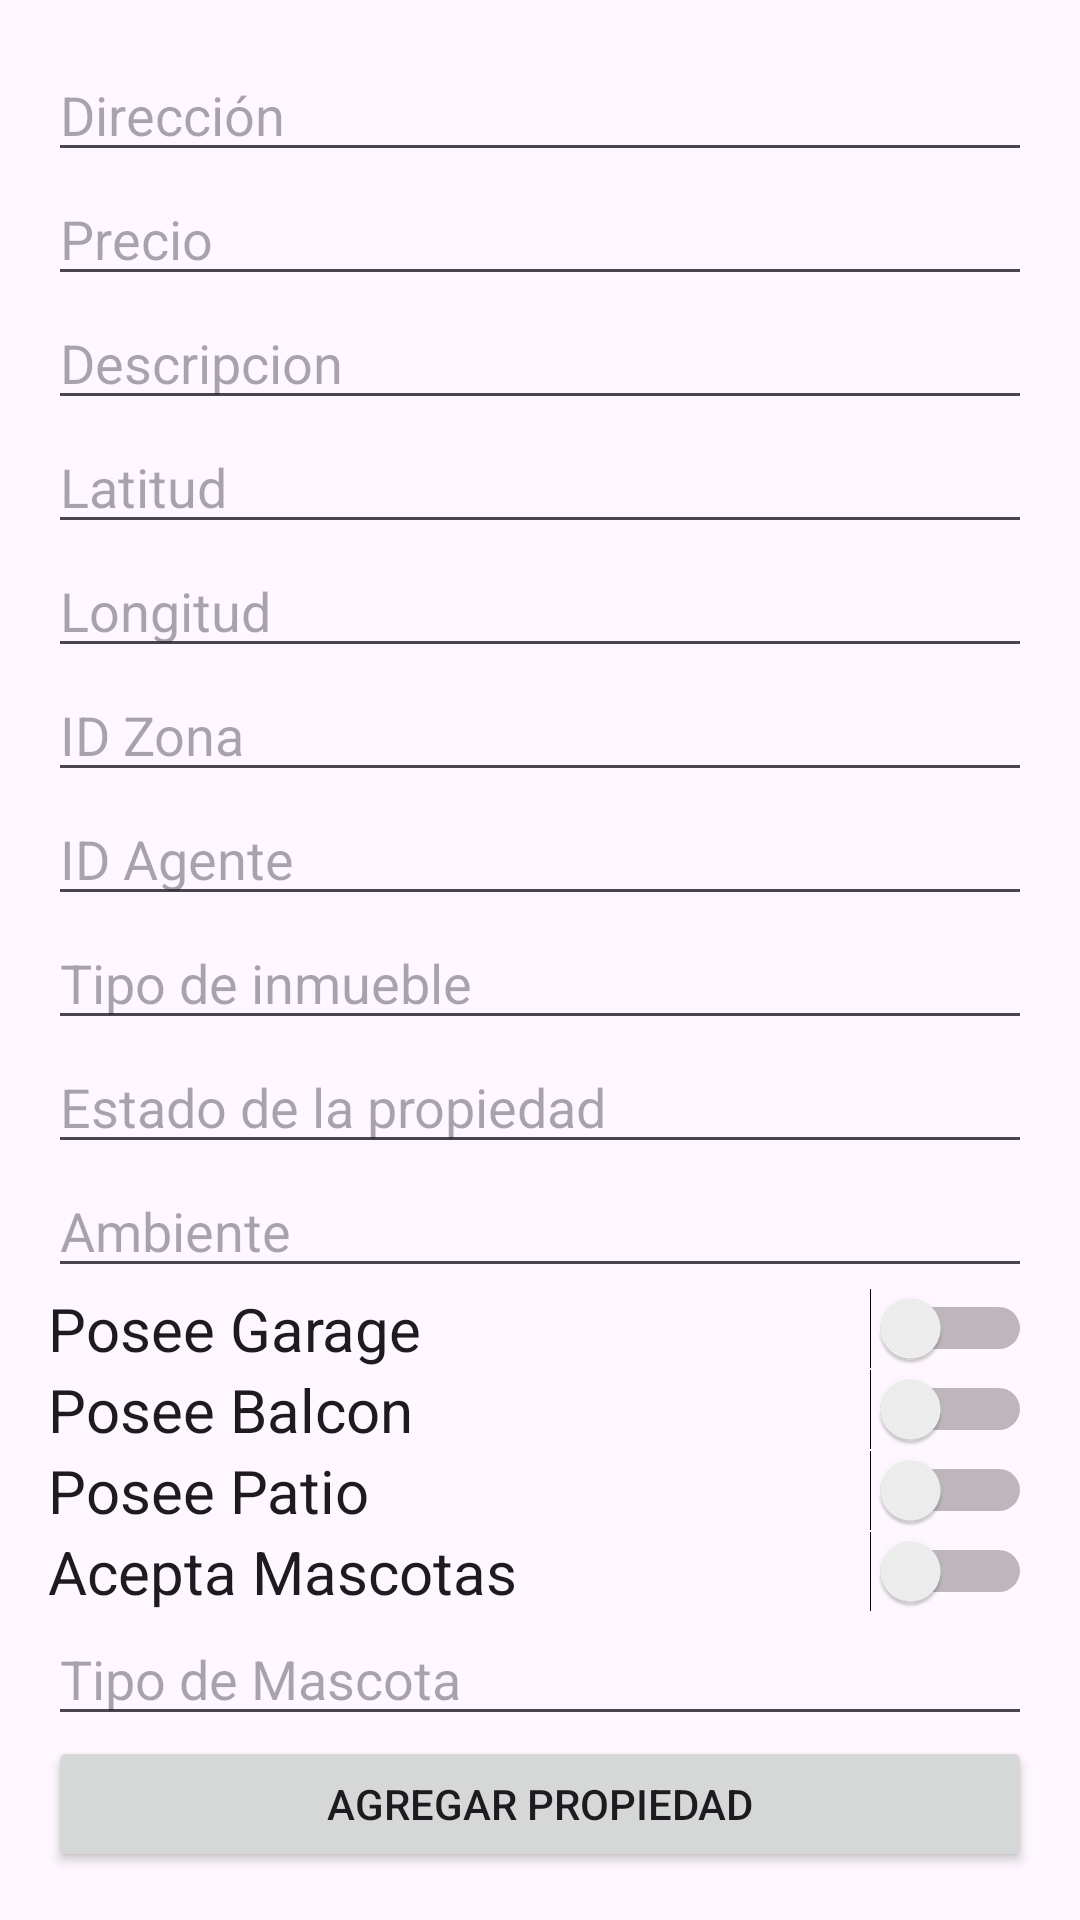

Reconstruct the res/layout file that produces this screen, plus the resources it refers to.
<!-- AndroidManifest.xml: application theme Theme.Tpcrud -->
<!-- res/layout/activity_main.xml -->
<?xml version="1.0" encoding="utf-8"?>
<LinearLayout
    xmlns:android="http://schemas.android.com/apk/res/android"
    android:orientation="vertical"
    android:padding="16dp"
    android:layout_width="match_parent"
    android:layout_height="match_parent">
    <EditText
        android:id="@+id/txtDireccion"
        android:hint="Dirección"
        android:layout_width="match_parent"
        android:layout_height="wrap_content"/>
    <EditText
        android:id="@+id/txtPrecio"
        android:hint="Precio"
        android:inputType="numberDecimal"
        android:layout_width="match_parent"
        android:layout_height="wrap_content"/>
    <EditText
        android:id="@+id/txtDescripcion"
        android:hint="Descripcion"
        android:layout_width="match_parent"
        android:layout_height="wrap_content"/>
    <EditText
        android:id="@+id/txtLatitud"
        android:hint="Latitud"

        android:layout_width="match_parent"
        android:layout_height="wrap_content"/>
    <EditText
        android:id="@+id/txtLongitud"
        android:hint="Longitud"

        android:layout_width="match_parent"
        android:layout_height="wrap_content"/>
    <EditText
        android:id="@+id/txtID_zona"
        android:hint="ID Zona"
        android:inputType="numberDecimal"
        android:layout_width="match_parent"
        android:layout_height="wrap_content"/>
    <EditText
        android:id="@+id/txtID_agente"
        android:hint="ID Agente"
        android:inputType="numberDecimal"
        android:layout_width="match_parent"
        android:layout_height="wrap_content"/>
    <EditText
        android:id="@+id/txtID_tipoimueble"
        android:hint="Tipo de inmueble"
        android:inputType="numberDecimal"
        android:layout_width="match_parent"
        android:layout_height="wrap_content"/>
    <EditText
        android:id="@+id/txtID_estadopropiedad"
        android:hint="Estado de la propiedad"
        android:inputType="numberDecimal"
        android:layout_width="match_parent"
        android:layout_height="wrap_content"/>
    <EditText
        android:id="@+id/txtID_ambiente"
        android:hint="Ambiente"
        android:inputType="numberDecimal"
        android:layout_width="match_parent"
        android:layout_height="wrap_content"/>

    <Switch
        android:id="@+id/txtgarage"
        android:layout_width="match_parent"
        android:layout_height="wrap_content"
        android:text="Posee Garage"
        android:textSize="20sp" />
    <Switch
        android:id="@+id/txtbalcon"
        android:layout_width="match_parent"
        android:layout_height="wrap_content"
        android:text="Posee Balcon"
        android:textSize="20sp" />
    <Switch
        android:id="@+id/txtpatio"
        android:layout_width="match_parent"
        android:layout_height="wrap_content"
        android:text="Posee Patio"
        android:textSize="20sp" />
    <Switch
        android:id="@+id/txtacepta_mascota"
        android:layout_width="match_parent"
        android:layout_height="wrap_content"
        android:text="Acepta Mascotas"
        android:textSize="20sp" />
    <EditText
        android:id="@+id/txtID_Mascota"
        android:hint="Tipo de Mascota"
        android:inputType="numberDecimal"
        android:layout_width="match_parent"
        android:layout_height="wrap_content"/>
    <Button
        android:id="@+id/btnAgregar"
        android:text="Agregar Propiedad"
        android:layout_width="match_parent"
        android:layout_height="wrap_content"/>

    <Button
        android:id="@+id/btnVerLista"
        android:text="Ver Propiedades"
        android:layout_width="match_parent"
        android:layout_height="wrap_content"/>

</LinearLayout>
<!-- resources referenced by this layout -->
<resources>
  <style name="Theme.Tpcrud" parent="Base.Theme.Tpcrud" />
  <style name="Base.Theme.Tpcrud" parent="Theme.Material3.DayNight.NoActionBar">
          
          
      </style>
</resources>
